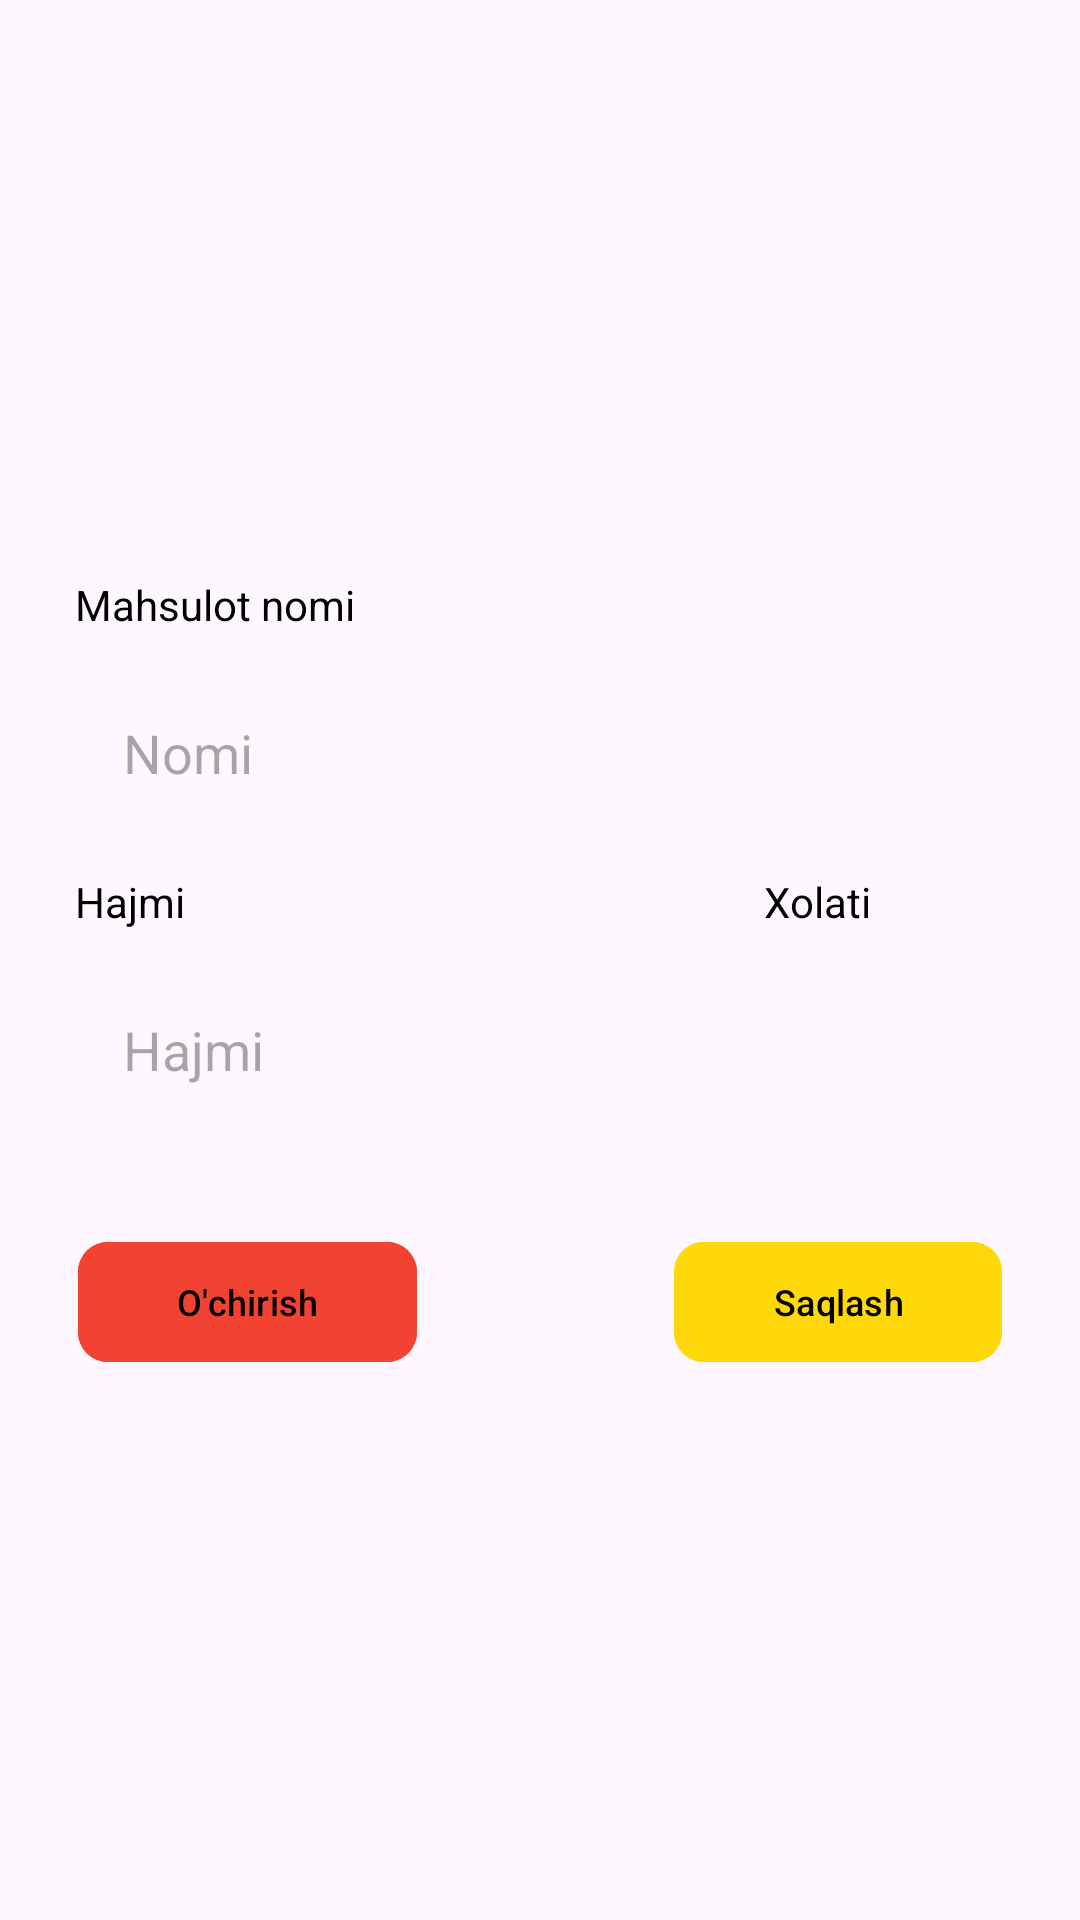

Here is an Android app screen rendered from its layout file. Give the layout XML and the strings, colors and styles it references.
<!-- AndroidManifest.xml: application theme Theme.AppRestaran -->
<!-- res/layout/recyc_item_wahrehouse.xml -->
<?xml version="1.0" encoding="utf-8"?>
<androidx.constraintlayout.widget.ConstraintLayout xmlns:android="http://schemas.android.com/apk/res/android"
    xmlns:app="http://schemas.android.com/apk/res-auto"
    android:layout_width="match_parent"
    android:layout_height="wrap_content">

    <androidx.appcompat.widget.LinearLayoutCompat
        android:id="@+id/linearLayoutCompat3"
        android:layout_width="match_parent"
        android:layout_height="wrap_content"
        android:layout_marginHorizontal="@dimen/radius_10dp"
        android:layout_marginVertical="@dimen/padding_margin_20dp"
        android:background="@drawable/bg_liner_layout"
        android:elevation="@dimen/radius_10dp"
        android:orientation="vertical"
        android:paddingVertical="@dimen/padding_margin_30dp"
        app:layout_constraintBottom_toBottomOf="parent"
        app:layout_constraintEnd_toEndOf="parent"
        app:layout_constraintStart_toStartOf="parent"
        app:layout_constraintTop_toTopOf="parent">

        <TextView
            android:layout_width="wrap_content"
            android:layout_height="wrap_content"
            android:layout_marginVertical="10dp"
            android:layout_marginStart="@dimen/_15dp"
            android:text="@string/mahsulot_nomi"
            android:textColor="#000000"

            />

        <EditText
            android:id="@+id/edt_departament_name"
            android:layout_width="match_parent"
            android:layout_height="60dp"
            android:layout_marginHorizontal="@dimen/_15dp"
            android:background="@drawable/bg_liner_layout"
            android:elevation="@dimen/radius_10dp"
            android:hint="@string/nomi"
            android:inputType="textCapSentences"
            android:paddingStart="@dimen/_16dp" />

        <androidx.appcompat.widget.LinearLayoutCompat
            android:layout_width="match_parent"
            android:layout_height="wrap_content"
            >

            <androidx.appcompat.widget.LinearLayoutCompat
                android:layout_width="wrap_content"
                android:layout_height="wrap_content"
                android:layout_weight="3"
                android:orientation="vertical">

                <TextView
                    android:layout_width="wrap_content"
                    android:layout_height="wrap_content"
                    android:layout_marginVertical="10dp"
                    android:layout_marginStart="@dimen/_15dp"
                    android:text="@string/hajmi"
                    android:textColor="#000000"

                    />

                <EditText
                    android:layout_width="match_parent"
                    android:layout_height="60dp"
                    android:layout_marginHorizontal="@dimen/_15dp"
                    android:layout_marginBottom="@dimen/padding_margin_30dp"
                    android:background="@drawable/bg_liner_layout"
                    android:elevation="@dimen/radius_10dp"
                    android:hint="@string/hajmi"
                    android:inputType="textCapSentences"
                    android:paddingStart="@dimen/_16dp" />
            </androidx.appcompat.widget.LinearLayoutCompat>


            <androidx.appcompat.widget.LinearLayoutCompat
                android:layout_width="wrap_content"
                android:layout_height="wrap_content"
                android:layout_weight="1"
                android:orientation="vertical">

                <TextView
                    android:layout_width="wrap_content"
                    android:layout_height="wrap_content"
                    android:layout_marginVertical="10dp"
                    android:layout_marginStart="@dimen/_15dp"
                    android:text="@string/xolati"
                    android:textColor="#000000" />

                <EditText
                    android:layout_width="match_parent"
                    android:layout_height="60dp"
                    android:layout_marginHorizontal="@dimen/_15dp"
                    android:layout_marginBottom="@dimen/padding_margin_30dp"
                    android:background="@drawable/bg_liner_layout"
                    android:elevation="@dimen/radius_10dp"
                    android:inputType="textCapSentences"
                    android:paddingStart="@dimen/_16dp" />

            </androidx.appcompat.widget.LinearLayoutCompat>
        </androidx.appcompat.widget.LinearLayoutCompat>


        <androidx.appcompat.widget.LinearLayoutCompat
            android:layout_width="match_parent"
            android:layout_height="wrap_content"

            app:layout_constraintBottom_toBottomOf="parent">

            <com.google.android.material.button.MaterialButton
                android:id="@+id/btn_delete"
                android:layout_width="wrap_content"
                android:layout_height="wrap_content"
                android:layout_marginHorizontal="@dimen/_16dp"
                android:layout_weight="1"
                android:backgroundTint="#f24332"
                android:text="O'chirish"
                android:textColor="@color/black"
                android:textSize="12sp"
                app:cornerRadius="@dimen/radius_10dp" />

            <View
                android:layout_width="0dp"
                android:layout_height="0dp"
                android:layout_weight="3" />

            <com.google.android.material.button.MaterialButton
                android:id="@+id/btn_edite"
                android:layout_width="wrap_content"
                android:layout_height="wrap_content"
                android:layout_marginHorizontal="@dimen/_16dp"
                android:layout_weight="1"
                android:backgroundTint="@color/yellow"
                android:text="@string/saqlash"
                android:textColor="@color/black"
                android:textSize="12sp"
                app:cornerRadius="@dimen/radius_10dp" />
        </androidx.appcompat.widget.LinearLayoutCompat>
    </androidx.appcompat.widget.LinearLayoutCompat>


</androidx.constraintlayout.widget.ConstraintLayout>
<!-- resources referenced by this layout -->
<resources>
  <color name="black">#FF000000</color>
  <color name="yellow">#ffd80c</color>
  <dimen name="_15dp">15dp</dimen>
  <dimen name="_16dp">16dp</dimen>
  <dimen name="padding_margin_20dp">20dp</dimen>
  <dimen name="padding_margin_30dp">30dp</dimen>
  <dimen name="radius_10dp">10dp</dimen>
  <string name="hajmi">Hajmi</string>
  <string name="mahsulot_nomi">Mahsulot nomi</string>
  <string name="nomi">Nomi</string>
  <string name="saqlash">Saqlash</string>
  <string name="xolati">Xolati</string>
  <style name="Theme.AppRestaran" parent="Base.Theme.AppRestaran" />
  <style name="Base.Theme.AppRestaran" parent="Theme.Material3.Light.NoActionBar">
          
          
          <item name="android:statusBarColor">@color/statusbar</item>
      </style>
  <color name="statusbar">#ffd80c</color>
</resources>
